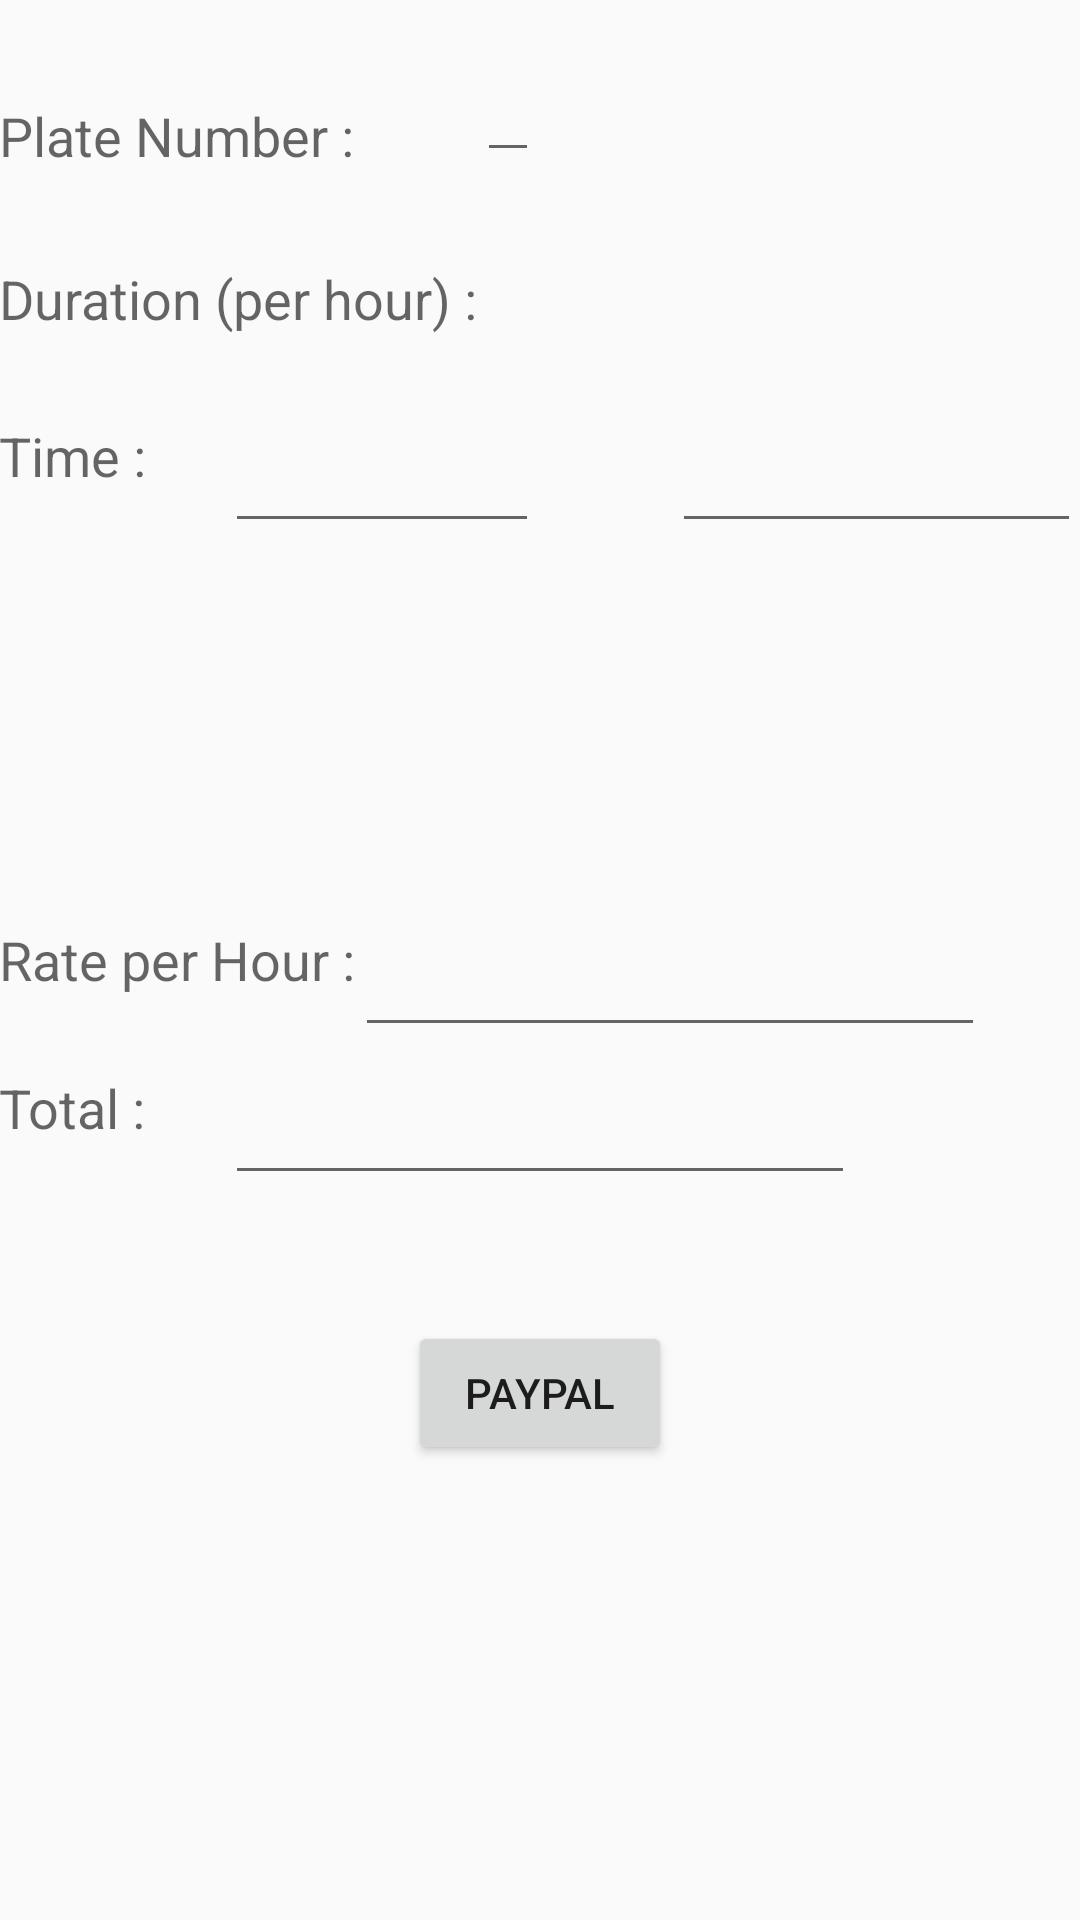

Reconstruct the res/layout file that produces this screen, plus the resources it refers to.
<!-- AndroidManifest.xml: application theme AppTheme -->
<!-- res/layout/activity_main.xml -->
<?xml version="1.0" encoding="utf-8"?>
<RelativeLayout xmlns:android="http://schemas.android.com/apk/res/android"
    xmlns:tools="http://schemas.android.com/tools" android:layout_width="match_parent"
    android:layout_height="match_parent" android:paddingLeft="@dimen/activity_horizontal_margin"
    android:paddingRight="@dimen/activity_horizontal_margin"
    android:paddingTop="@dimen/activity_vertical_margin"
    android:paddingBottom="@dimen/activity_vertical_margin" tools:context=".MainActivity">

    <TextView
        android:layout_width="wrap_content"
        android:layout_height="wrap_content"
        android:textAppearance="?android:attr/textAppearanceMedium"
        android:text="Plate Number :"
        android:id="@+id/plateNoTextView"
        android:layout_alignParentLeft="true"
        android:layout_alignParentStart="true"
        android:layout_marginTop="33dp" />

    <TextView
        android:layout_width="wrap_content"
        android:layout_height="wrap_content"
        android:textAppearance="?android:attr/textAppearanceMedium"
        android:text="Duration (per hour) :"
        android:id="@+id/durationTextView"
        android:layout_below="@+id/plateNoTextView"
        android:layout_alignParentLeft="true"
        android:layout_alignParentStart="true"
        android:layout_marginTop="30dp" />

    <TextView
        android:layout_width="wrap_content"
        android:layout_height="wrap_content"
        android:textAppearance="?android:attr/textAppearanceMedium"
        android:text="Time :"
        android:id="@+id/timeTextView"
        android:layout_below="@+id/durationTextView"
        android:layout_alignParentLeft="true"
        android:layout_alignParentStart="true"
        android:layout_marginTop="28dp" />

    <TextView
        android:layout_width="wrap_content"
        android:layout_height="wrap_content"
        android:textAppearance="?android:attr/textAppearanceMedium"
        android:text="Rate per Hour :"
        android:id="@+id/rateTextView"
        android:layout_centerVertical="true"
        android:layout_alignParentLeft="true"
        android:layout_alignParentStart="true" />

    <TextView
        android:layout_width="wrap_content"
        android:layout_height="wrap_content"
        android:textAppearance="?android:attr/textAppearanceMedium"
        android:text="Total :"
        android:id="@+id/totalTextView"
        android:layout_below="@+id/rateTextView"
        android:layout_alignParentLeft="true"
        android:layout_alignParentStart="true"
        android:layout_marginTop="25dp" />

    <EditText
        android:layout_width="wrap_content"
        android:layout_height="wrap_content"
        android:id="@+id/plateNoEditText"
        android:layout_alignBottom="@+id/plateNoTextView"
        android:layout_toRightOf="@+id/durationTextView" />

    <EditText
        android:layout_width="wrap_content"
        android:layout_height="wrap_content"
        android:inputType="time"
        android:ems="10"
        android:id="@+id/time1EditText"
        android:layout_alignRight="@+id/plateNoEditText"
        android:layout_alignEnd="@+id/plateNoEditText"
        android:layout_alignBottom="@+id/time2EditText"
        android:layout_alignLeft="@+id/edtxtTotal"
        android:layout_alignStart="@+id/edtxtTotal" />

    <EditText
        android:layout_width="wrap_content"
        android:layout_height="wrap_content"
        android:inputType="time"
        android:ems="10"
        android:id="@+id/time2EditText"
        android:layout_alignTop="@+id/timeTextView"
        android:layout_toRightOf="@+id/btnPaypal"
        android:layout_toEndOf="@+id/btnPaypal" />

    <EditText
        android:layout_width="wrap_content"
        android:layout_height="wrap_content"
        android:inputType="number"
        android:ems="10"
        android:id="@+id/edtxtRate"
        android:layout_alignTop="@+id/rateTextView"
        android:layout_toRightOf="@+id/rateTextView"
        android:layout_toEndOf="@+id/rateTextView" />

    <EditText
        android:layout_width="wrap_content"
        android:layout_height="wrap_content"
        android:inputType="number"
        android:ems="10"
        android:id="@+id/edtxtTotal"
        android:layout_alignTop="@+id/totalTextView"
        android:layout_centerHorizontal="true" />

    <Button
        android:layout_width="wrap_content"
        android:layout_height="wrap_content"
        android:text="Paypal"
        android:id="@+id/btnPaypal"
        android:layout_marginTop="42dp"
        android:layout_below="@+id/edtxtTotal"
        android:layout_centerHorizontal="true" />

</RelativeLayout>
<!-- resources referenced by this layout -->
<resources>
  <style name="AppTheme" parent="Theme.AppCompat.Light.DarkActionBar">
          
          <item name="colorPrimary">@color/colorPrimary</item>
          <item name="colorPrimaryDark">@color/colorPrimaryDark</item>
          <item name="colorAccent">@color/colorAccent</item>
      </style>
  <color name="colorPrimary">#3F51B5</color>
  <color name="colorPrimaryDark">#303F9F</color>
  <color name="colorAccent">#FF4081</color>
</resources>
